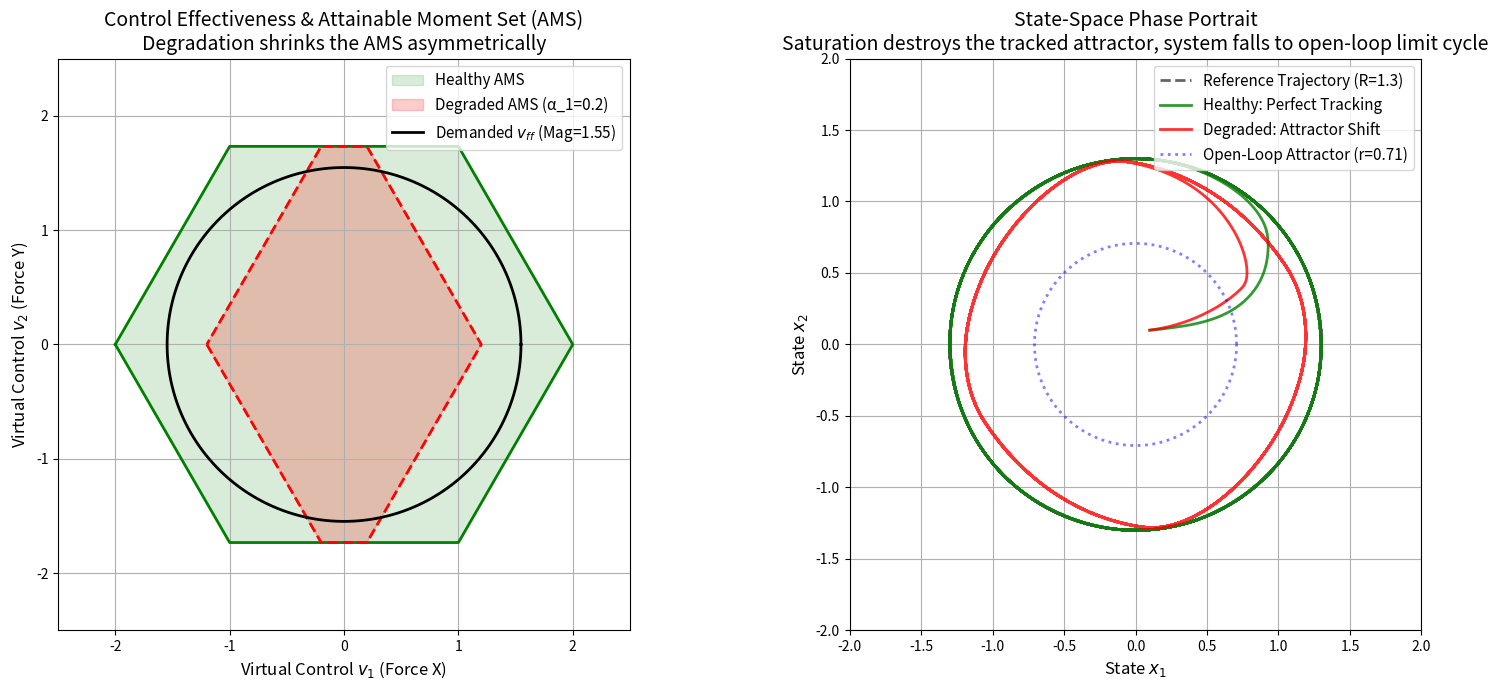

Reproduce this figure in Python.
import numpy as np
import matplotlib.pyplot as plt
from scipy.integrate import solve_ivp
from scipy.spatial import ConvexHull
import os

# ==========================================
# 1. SYSTEM & ACTUATOR GEOMETRY
# ==========================================
# Hopf Normal Form: Open-loop has an unstable origin and a stable limit cycle at r = sqrt(MU)
MU = 0.5     
OMEGA = 1.0  # Natural frequency
W = 1.0      # Reference frequency (matches natural)
R = 1.3      # Reference radius (larger than natural limit cycle)
K_P = 5.0    # Proportional tracking gain

# Control Effectiveness Matrix B (3 actuators, 2D force space)
B = np.array([
    [1.0, -0.5, -0.5],
    [0.0,  0.866, -0.866]
])
U_MAX = 1.0

def get_ams_vertices(B_mat, alpha_vec):
    """Compute the Attainable Moment Set (AMS) polygon vertices."""
    B_eff = B_mat * alpha_vec
    vertices = []
    for u1 in [-U_MAX, U_MAX]:
        for u2 in [-U_MAX, U_MAX]:
            for u3 in [-U_MAX, U_MAX]:
                u = np.array([u1, u2, u3])
                v = B_eff @ u
                vertices.append(v)
    vertices = np.array(vertices)
    hull = ConvexHull(vertices)
    return vertices[hull.vertices]

# Healthy vs Degraded (Actuator 1 loses 80% effectiveness)
alpha_healthy = np.array([1.0, 1.0, 1.0])
alpha_degraded = np.array([0.2, 1.0, 1.0])

ams_healthy = get_ams_vertices(B, alpha_healthy)
ams_degraded = get_ams_vertices(B, alpha_degraded)

# ==========================================
# 2. CLOSED-LOOP DYNAMICS WITH SATURATION
# ==========================================
def ref_func(t):
    return R * np.cos(W * t), R * np.sin(W * t)

def closed_loop_dynamics(t, state, alpha_vec):
    x, y = state
    x_r, y_r = ref_func(t)
    
    # Exact Feedforward (cancels plant dynamics at reference)
    # v_ff = dot(x_r) - f(x_r)
    v_ff_x = (R**2 - MU) * x_r
    v_ff_y = (R**2 - MU) * y_r
    
    # Proportional Feedback
    v_cmd_x = v_ff_x - K_P * (x - x_r)
    v_cmd_y = v_ff_y - K_P * (y - y_r)
    v_cmd = np.array([v_cmd_x, v_cmd_y])
    
    # Control Allocation (Pseudo-inverse)
    B_eff = B * alpha_vec
    B_pinv = np.linalg.pinv(B_eff)
    u_cmd = B_pinv @ v_cmd
    
    # Physical Actuator Saturation (The Nonlinearity)
    u_act = np.clip(u_cmd, -U_MAX, U_MAX)
    
    # Delivered Virtual Control
    v_act = B_eff @ u_act
    
    # Plant Dynamics (Hopf Normal Form)
    r2 = x**2 + y**2
    dx = MU * x - OMEGA * y - x * r2 + v_act[0]
    dy = OMEGA * x + MU * y - y * r2 + v_act[1]
    
    return [dx, dy]

# ==========================================
# 3. SIMULATION
# ==========================================
t_span = (0, 60) # Longer time to show asymptotic behavior
t_eval = np.linspace(t_span[0], t_span[1], 3000)

sol_healthy = solve_ivp(closed_loop_dynamics, t_span, [0.1, 0.1], 
                        args=(alpha_healthy,), t_eval=t_eval)
sol_degraded = solve_ivp(closed_loop_dynamics, t_span, [0.1, 0.1], 
                         args=(alpha_degraded,), t_eval=t_eval)

# ==========================================
# 4. PLOTTING THE DELIVERABLE
# ==========================================
os.makedirs("results", exist_ok=True)
fig, axs = plt.subplots(1, 2, figsize=(16, 7))

# Plot 1: The Attainable Moment Set (AMS) Geometry
axs[0].fill(ams_healthy[:, 0], ams_healthy[:, 1], alpha=0.15, color='green', label='Healthy AMS')
axs[0].plot(np.append(ams_healthy[:, 0], ams_healthy[0,0]), 
            np.append(ams_healthy[:, 1], ams_healthy[0,1]), 'g-', linewidth=2)

axs[0].fill(ams_degraded[:, 0], ams_degraded[:, 1], alpha=0.2, color='red', label='Degraded AMS (α_1=0.2)')
axs[0].plot(np.append(ams_degraded[:, 0], ams_degraded[0,0]), 
            np.append(ams_degraded[:, 1], ams_degraded[0,1]), 'r--', linewidth=2)

# Plot the demanded feedforward virtual control trajectory (a circle)
theta = np.linspace(0, 2*np.pi, 200)
v_ff_mag = (R**2 - MU) * R
v_ff_x = v_ff_mag * np.cos(theta)
v_ff_y = v_ff_mag * np.sin(theta)
axs[0].plot(v_ff_x, v_ff_y, 'k-', linewidth=2, label=f'Demanded $v_{{ff}}$ (Mag={v_ff_mag:.2f})')

axs[0].set_title("Control Effectiveness & Attainable Moment Set (AMS)\nDegradation shrinks the AMS asymmetrically", fontsize=14)
axs[0].set_xlabel("Virtual Control $v_1$ (Force X)", fontsize=12)
axs[0].set_ylabel("Virtual Control $v_2$ (Force Y)", fontsize=12)
axs[0].legend(fontsize=11, loc='upper right')
axs[0].grid(True)
axs[0].set_xlim(-2.5, 2.5)
axs[0].set_ylim(-2.5, 2.5)
axs[0].set_aspect('equal')

# Plot 2: State Space Bifurcation
# Reference trajectory
ref_x = R * np.cos(W * t_eval)
ref_y = R * np.sin(W * t_eval)
axs[1].plot(ref_x, ref_y, 'k--', alpha=0.6, linewidth=2, label=f'Reference Trajectory (R={R})')

# Healthy tracks perfectly
axs[1].plot(sol_healthy.y[0], sol_healthy.y[1], 'g-', alpha=0.8, linewidth=2, label='Healthy: Perfect Tracking')

# Degraded falls to natural limit cycle
axs[1].plot(sol_degraded.y[0], sol_degraded.y[1], 'r-', alpha=0.8, linewidth=2, label='Degraded: Attractor Shift')

# Plot natural limit cycle for context
nat_r = np.sqrt(MU)
nat_theta = np.linspace(0, 2*np.pi, 100)
axs[1].plot(nat_r * np.cos(nat_theta), nat_r * np.sin(nat_theta), 'b:', alpha=0.5, linewidth=2, label=f'Open-Loop Attractor (r={nat_r:.2f})')

axs[1].set_title("State-Space Phase Portrait\nSaturation destroys the tracked attractor, system falls to open-loop limit cycle", fontsize=14)
axs[1].set_xlabel("State $x_1$", fontsize=12)
axs[1].set_ylabel("State $x_2$", fontsize=12)
axs[1].legend(fontsize=11, loc='upper right')
axs[1].grid(True)
axs[1].set_aspect('equal')
axs[1].set_xlim(-2, 2)
axs[1].set_ylim(-2, 2)

plt.tight_layout()
plt.savefig("results/partial_redundancy_ams_bifurcation.png", dpi=300)
plt.close()
